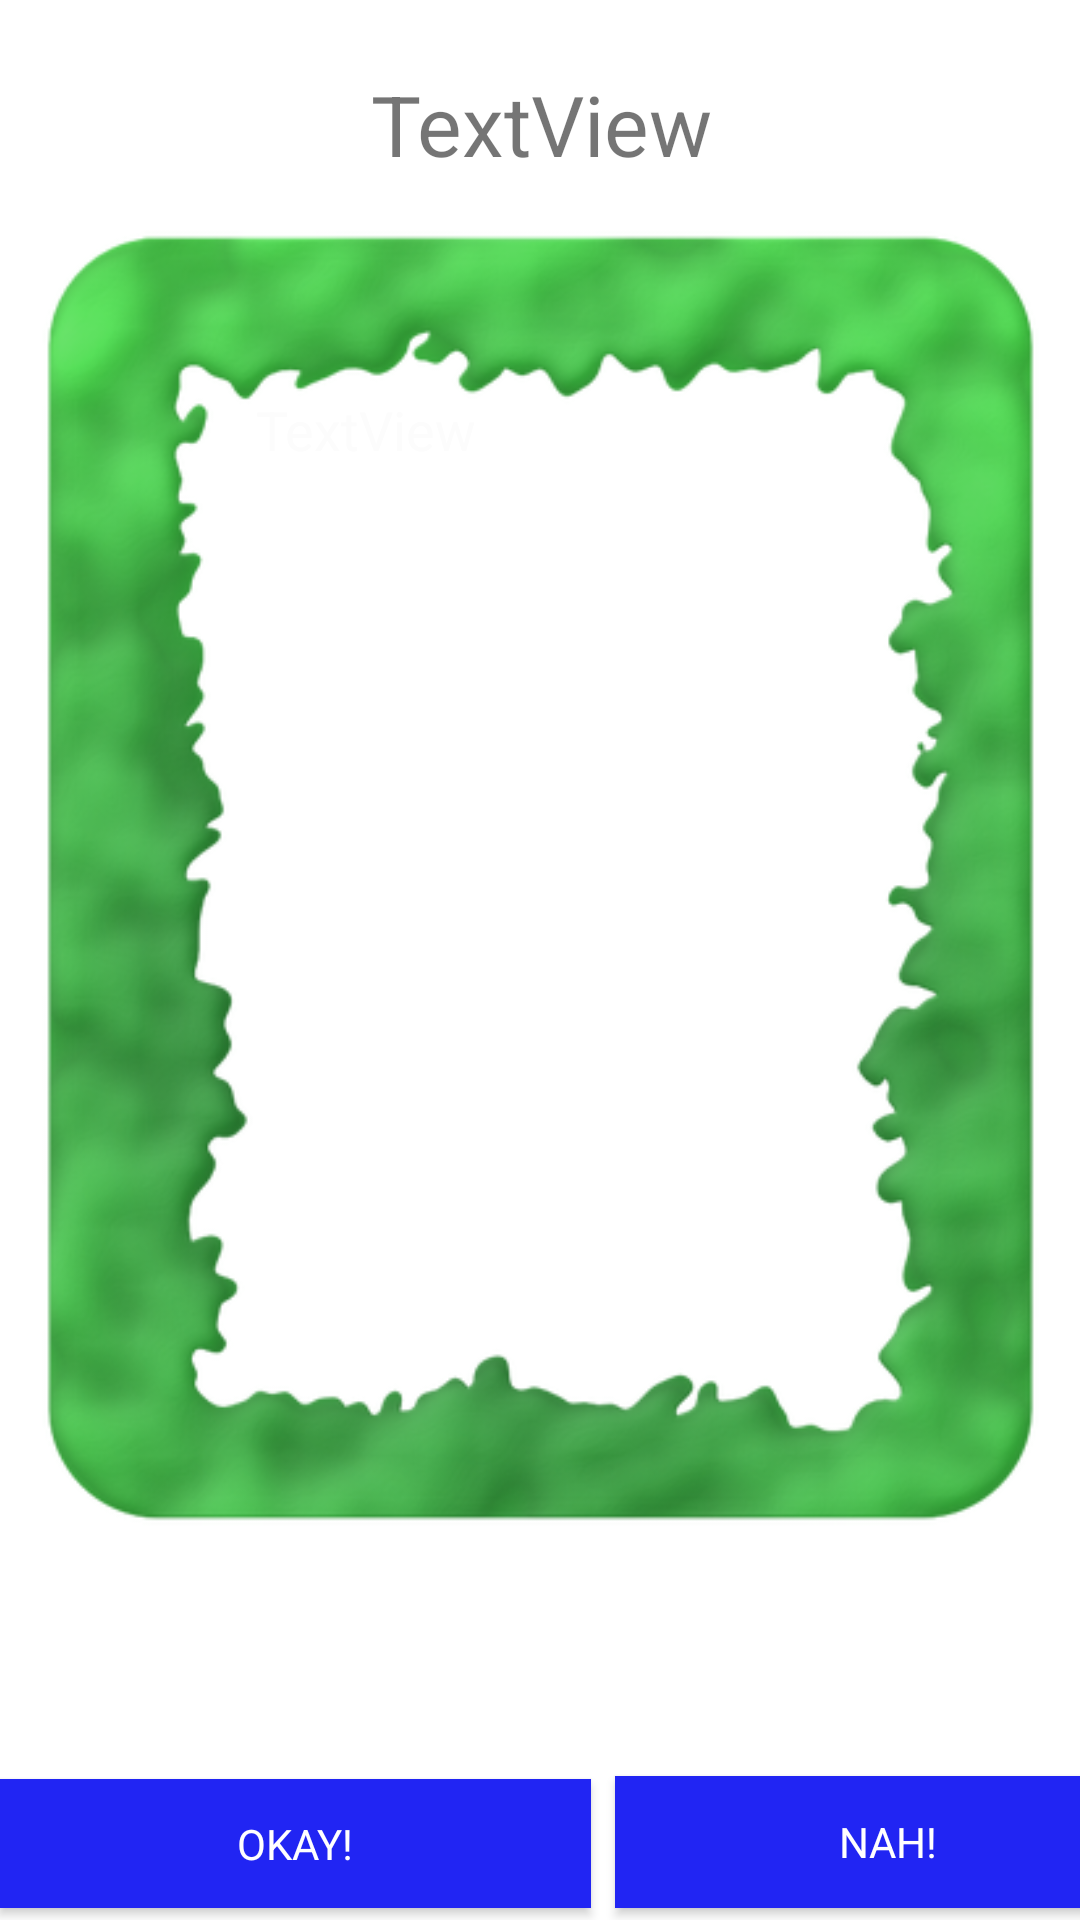

This screen was rendered from an Android layout file. Write that file and the resources it references.
<!-- AndroidManifest.xml: application theme AppTheme -->
<!-- res/layout/activity_result_view.xml -->
<?xml version="1.0" encoding="utf-8"?>

<androidx.constraintlayout.widget.ConstraintLayout xmlns:android="http://schemas.android.com/apk/res/android"
    xmlns:app="http://schemas.android.com/apk/res-auto"
    xmlns:tools="http://schemas.android.com/tools"
    android:layout_width="match_parent"
    android:layout_height="match_parent"
    android:background="#FFFF"
    tools:context=".ResultView">


    <ImageView
        android:id="@+id/background"
        android:layout_width="390dp"
        android:layout_height="680dp"
        android:scaleType="fitXY"
        app:layout_constraintBottom_toTopOf="@+id/clear2"
        app:layout_constraintEnd_toEndOf="parent"
        app:layout_constraintHorizontal_bias="0.0"
        app:layout_constraintStart_toStartOf="parent"
        app:layout_constraintTop_toTopOf="parent"
        app:layout_constraintVertical_bias="0.173" />

    <ImageView
        android:id="@+id/border"
        android:layout_width="337dp"
        android:layout_height="454dp"

        app:layout_constraintBottom_toTopOf="@+id/clear2"
        app:layout_constraintEnd_toEndOf="parent"
        app:layout_constraintStart_toStartOf="parent"
        app:layout_constraintTop_toTopOf="parent"
        app:layout_constraintVertical_bias="0.476"
        app:srcCompat="@drawable/xmas_border" />

    <ImageView
        android:id="@+id/clipart_left_middle"
        android:layout_width="60dp"
        android:layout_height="60dp"
        android:layout_marginStart="8dp"
        android:layout_marginLeft="8dp"
        android:layout_marginEnd="16dp"
        android:layout_marginRight="16dp"
        android:layout_marginBottom="44dp"
        app:layout_constraintBottom_toTopOf="@+id/clipart_left_bottom"
        app:layout_constraintEnd_toStartOf="@+id/textView"
        app:layout_constraintHorizontal_bias="0.935"
        app:layout_constraintStart_toStartOf="parent"
        tools:srcCompat="@drawable/explosion" />

    <ImageView
        android:id="@+id/clipart_left_top"
        android:layout_width="60dp"
        android:layout_height="60dp"
        android:layout_marginTop="8dp"
        android:layout_marginEnd="224dp"
        android:layout_marginRight="224dp"
        android:layout_marginBottom="8dp"
        app:layout_constraintBottom_toTopOf="@+id/clipart_left_middle"
        app:layout_constraintEnd_toEndOf="@+id/textView"
        app:layout_constraintTop_toBottomOf="@+id/headline"
        app:layout_constraintVertical_bias="0.578"
        tools:srcCompat="@tools:sample/avatars" />

    <ImageView
        android:id="@+id/clipart_left_bottom"
        android:layout_width="60dp"
        android:layout_height="60dp"
        android:layout_marginStart="8dp"
        android:layout_marginLeft="8dp"
        android:layout_marginTop="352dp"
        android:layout_marginEnd="12dp"
        android:layout_marginRight="12dp"
        app:layout_constraintEnd_toStartOf="@+id/textView"
        app:layout_constraintHorizontal_bias="0.828"
        app:layout_constraintStart_toStartOf="parent"
        app:layout_constraintTop_toTopOf="@+id/background"
        tools:srcCompat="@tools:sample/avatars" />

    <ImageView
        android:id="@+id/clipart_right_top"
        android:layout_width="56dp"
        android:layout_height="59dp"
        android:layout_marginStart="5dp"
        android:layout_marginLeft="5dp"
        android:layout_marginEnd="24dp"
        android:layout_marginRight="24dp"
        android:layout_marginBottom="52dp"
        app:layout_constraintBottom_toTopOf="@+id/clipart_right_middle"
        app:layout_constraintEnd_toEndOf="@+id/barrier"
        app:layout_constraintHorizontal_bias="0.0"
        app:layout_constraintStart_toEndOf="@+id/textView"
        tools:srcCompat="@tools:sample/avatars" />

    <ImageView
        android:id="@+id/clipart_right_middle"
        android:layout_width="60dp"
        android:layout_height="60dp"
        android:layout_marginStart="208dp"
        android:layout_marginLeft="208dp"
        android:layout_marginBottom="44dp"
        app:layout_constraintBottom_toTopOf="@+id/clipart_right_bottom"
        app:layout_constraintStart_toStartOf="@+id/textView"
        tools:srcCompat="@tools:sample/avatars" />

    <ImageView
        android:id="@+id/clipart_right_bottom"
        android:layout_width="60dp"
        android:layout_height="60dp"
        android:layout_marginStart="204dp"
        android:layout_marginLeft="204dp"
        android:layout_marginTop="352dp"
        app:layout_constraintStart_toStartOf="@+id/textView"
        app:layout_constraintTop_toTopOf="@+id/background"
        tools:srcCompat="@tools:sample/avatars" />

    <TextView
        android:id="@+id/textView"
        android:layout_width="207dp"
        android:layout_height="297dp"
        android:layout_marginStart="8dp"
        android:layout_marginLeft="8dp"
        android:layout_marginEnd="8dp"
        android:layout_marginRight="8dp"
        android:text="TextView"
        android:textColor="#FCFCFC"
        android:textSize="18sp"
        app:fontFamily="@font/coming_soon"
        app:layout_constraintBottom_toBottomOf="@+id/background"
        app:layout_constraintEnd_toEndOf="parent"
        app:layout_constraintHorizontal_bias="0.565"
        app:layout_constraintStart_toStartOf="@+id/background"
        app:layout_constraintTop_toTopOf="@+id/background"
        app:layout_constraintVertical_bias="0.381" />


    <Button
        android:id="@+id/okay2"
        android:layout_width="197dp"
        android:layout_height="43dp"
        android:layout_marginBottom="4dp"
        android:background="#2125F3"
        android:text="Okay!"
        android:textColor="#FFFFFF"
        app:fontFamily="@font/comic_sans"
        app:layout_constraintBottom_toBottomOf="parent"
        app:layout_constraintStart_toStartOf="parent" />

    <Button
        android:id="@+id/clear2"
        android:layout_width="182dp"
        android:layout_height="44dp"
        android:layout_marginStart="8dp"
        android:layout_marginLeft="8dp"
        android:layout_marginEnd="8dp"
        android:layout_marginRight="8dp"
        android:layout_marginBottom="4dp"
        android:background="#2125F3"
        android:text="Nah!"
        android:textColor="#FFFFFF"
        app:fontFamily="@font/comic_sans "
        app:layout_constraintBottom_toBottomOf="parent"
        app:layout_constraintEnd_toEndOf="@+id/barrier"
        app:layout_constraintHorizontal_bias="1.0"
        app:layout_constraintStart_toEndOf="@+id/okay2" />

    <androidx.constraintlayout.widget.Barrier
        android:id="@+id/barrier"
        android:layout_width="wrap_content"
        android:layout_height="wrap_content"
        app:barrierDirection="left"
        tools:layout_editor_absoluteX="411dp" />

    <TextView
        android:id="@+id/headline"
        android:layout_width="366dp"
        android:layout_height="43dp"
        android:layout_marginStart="8dp"
        android:layout_marginLeft="8dp"
        android:layout_marginTop="40dp"
        android:layout_marginEnd="8dp"
        android:layout_marginRight="8dp"
        android:layout_marginBottom="8dp"
        android:gravity="center"
        android:text="TextView"
        android:textSize="28dp"
        app:fontFamily="@font/coming_soon"
        app:layout_constraintBottom_toTopOf="@+id/border"
        app:layout_constraintEnd_toEndOf="parent"
        app:layout_constraintStart_toStartOf="parent"
        app:layout_constraintTop_toTopOf="@+id/background" />
</androidx.constraintlayout.widget.ConstraintLayout>
<!-- resources referenced by this layout -->
<resources>
  <!-- drawable xmas_border: png bitmap (drawable, 127579 bytes) -->
  <style name="AppTheme" parent="Theme.AppCompat.Light.NoActionBar">
          
          <item name="colorPrimary">@color/colorPrimary</item>
          <item name="colorPrimaryDark">@color/colorPrimaryDark</item>
          <item name="colorAccent">@color/colorAccent</item>
  
  
      </style>
  <color name="colorPrimary">#3F51B5</color>
  <color name="colorPrimaryDark">#3F51B5</color>
  <color name="colorAccent">#D81B60</color>
</resources>
